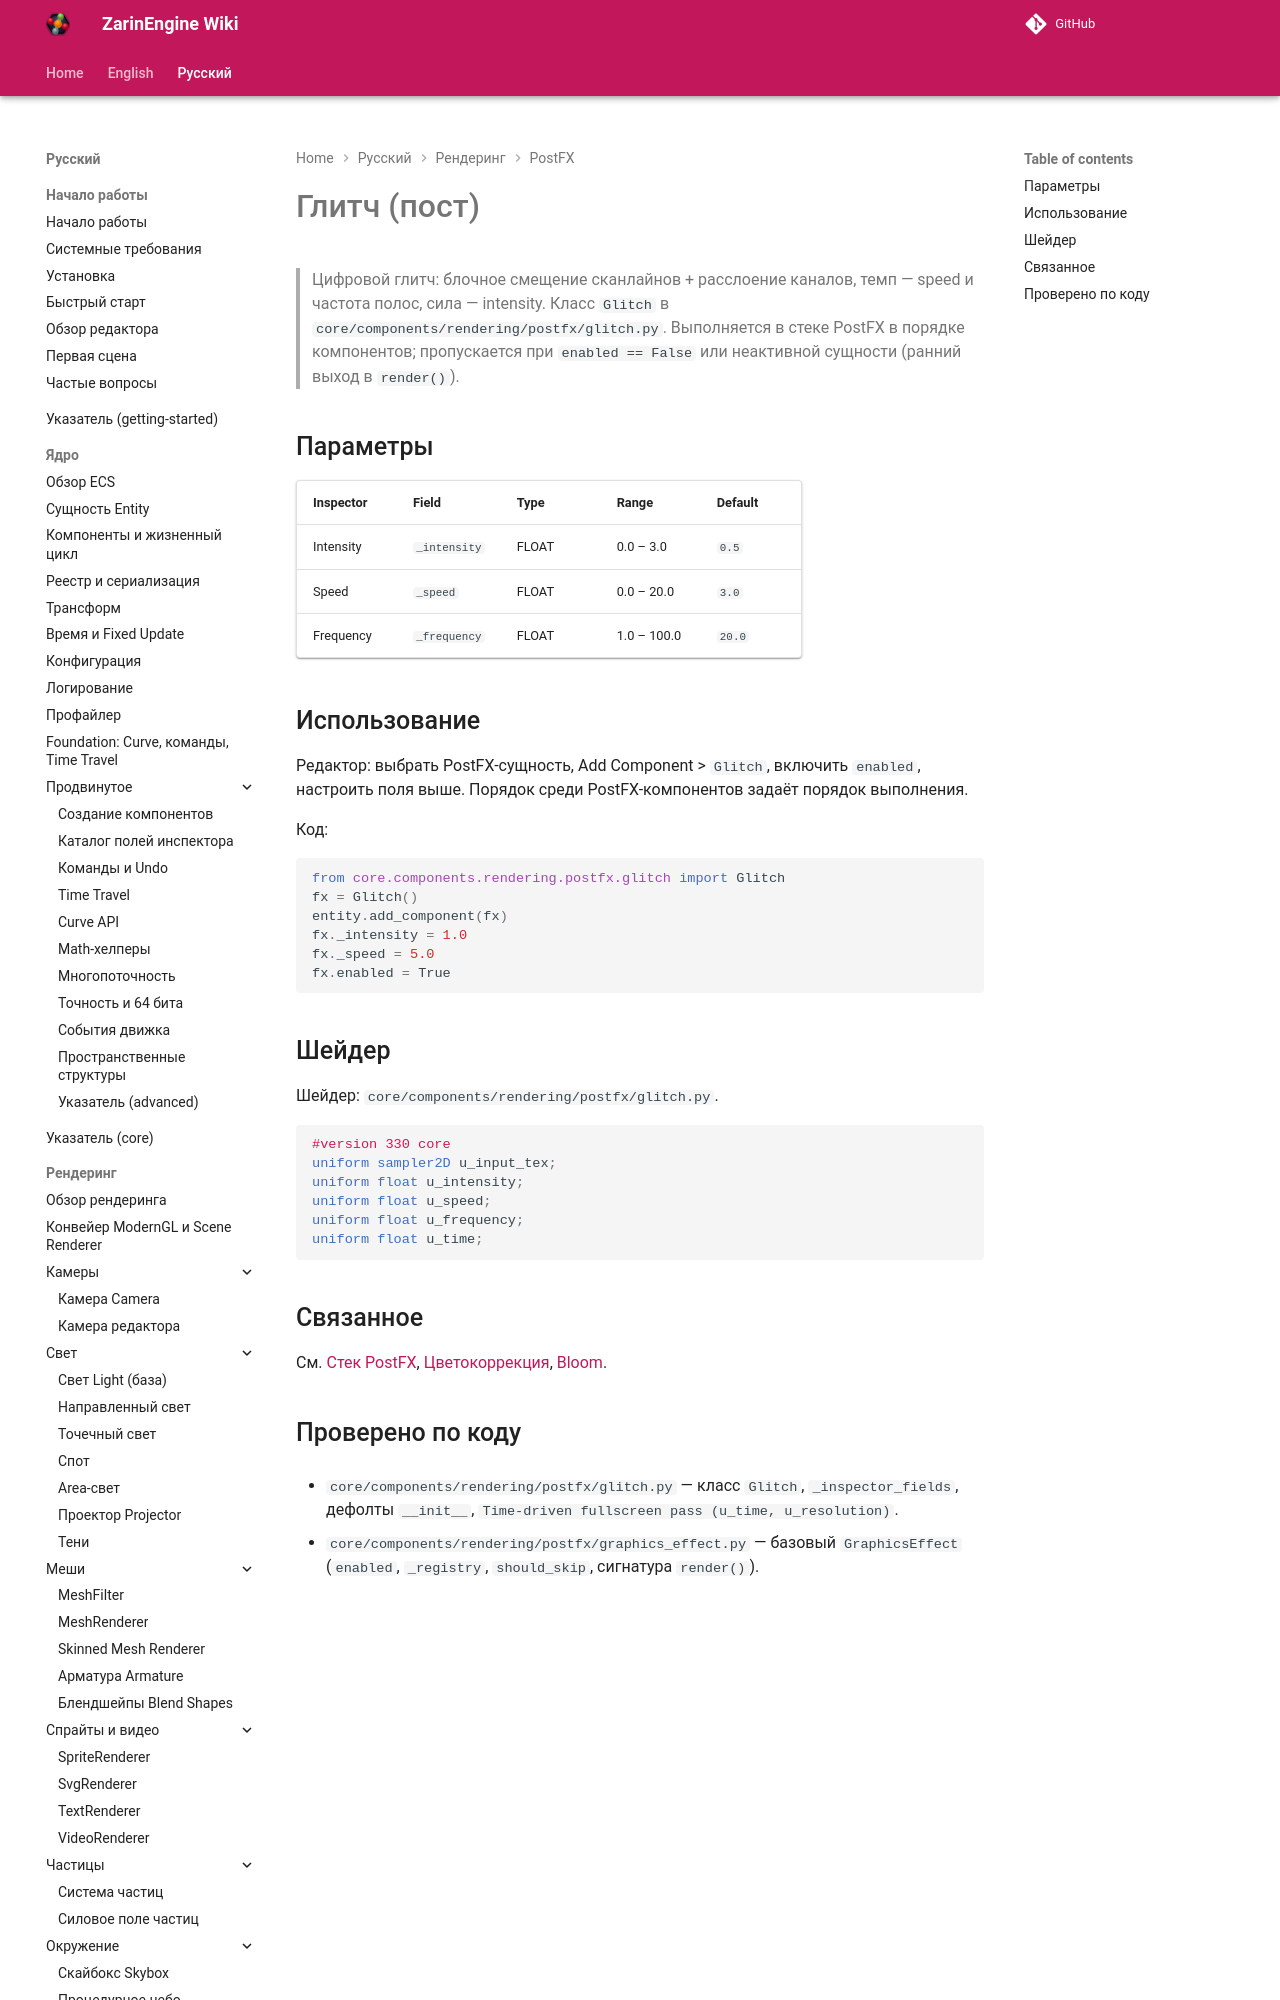

repository: EgorKonstrukt/ZarinEngineWiki · page: ru/rendering/postfx/glitch/index.html · generator: mkdocs

# Глитч (пост)

> Цифровой глитч: блочное смещение сканлайнов + расслоение каналов, темп — speed и частота полос, сила — intensity. Класс `Glitch` в `core/components/rendering/postfx/glitch.py`. Выполняется в стеке PostFX в порядке компонентов; пропускается при `enabled == False` или неактивной сущности (ранн
